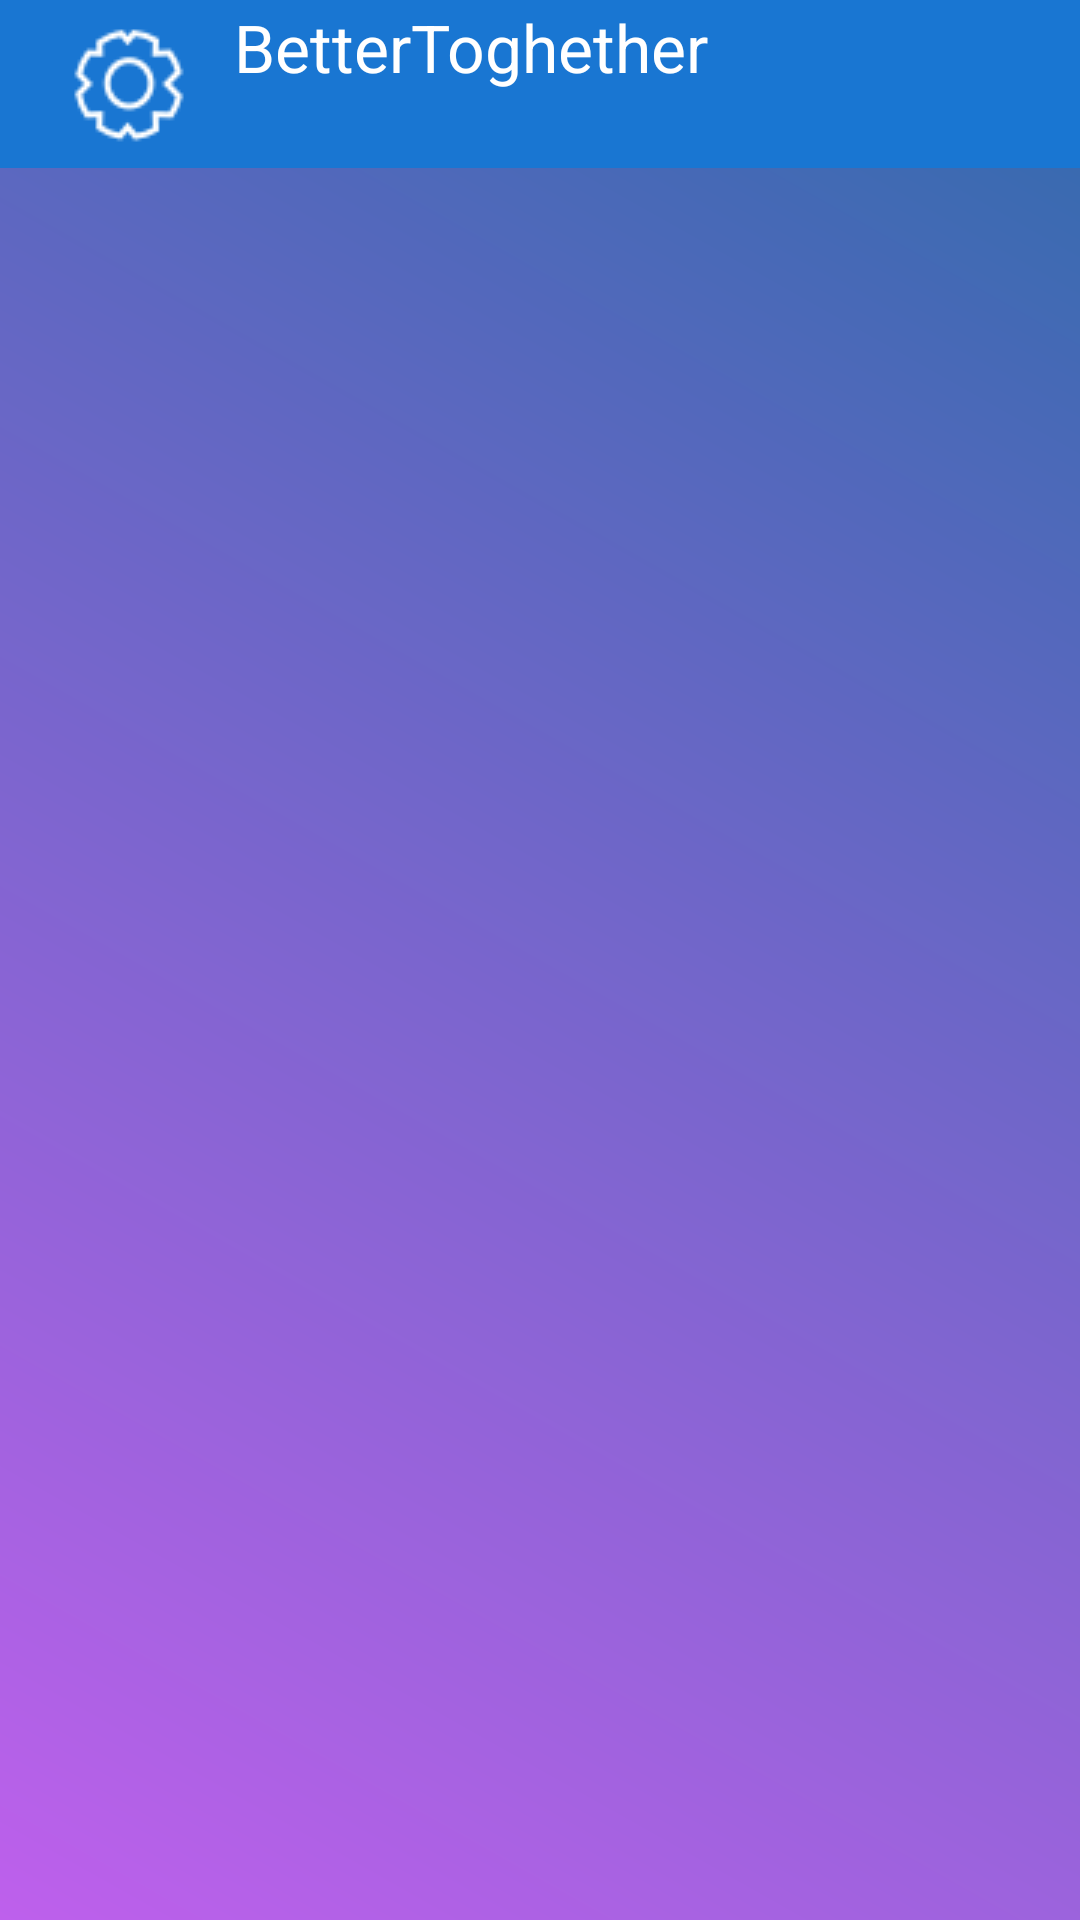

Here is an Android app screen rendered from its layout file. Give the layout XML and the strings, colors and styles it references.
<!-- AndroidManifest.xml: application theme AppTheme -->
<!-- res/layout/activity_add_friend.xml -->
<?xml version="1.0" encoding="utf-8"?>
<android.support.constraint.ConstraintLayout
xmlns:android="http://schemas.android.com/apk/res/android"
xmlns:app="http://schemas.android.com/apk/res-auto"
xmlns:tools="http://schemas.android.com/tools"
android:layout_width="match_parent"
android:layout_height="match_parent"
    android:background="@drawable/button_gratident"

    tools:context="kandidat.trainingapp.Activities.AddFriendActivity">


    <include layout="@layout/layout_fragment_toolbar"/>


    <android.support.constraint.ConstraintLayout
        android:layout_width="match_parent"
        android:layout_height="match_parent"
        android:layout_marginTop="?attr/actionBarSize">

        <ListView
            android:id="@+id/leaderList"
            android:layout_width="match_parent"
            android:layout_height="567dp"
            android:layout_marginBottom="64dp"
            android:layout_marginEnd="16dp"
            android:layout_marginStart="16dp"
            android:layout_marginTop="64dp"
            app:layout_constraintBottom_toBottomOf="parent"
            app:layout_constraintEnd_toEndOf="parent"
            app:layout_constraintStart_toStartOf="parent"
            app:layout_constraintTop_toTopOf="parent">


        </ListView>
    </android.support.constraint.ConstraintLayout>

</android.support.constraint.ConstraintLayout>
<!-- res/layout/layout_fragment_toolbar.xml (included above) -->
<?xml version="1.0" encoding="utf-8"?>
<android.support.v7.widget.Toolbar xmlns:android="http://schemas.android.com/apk/res/android"
    xmlns:app="http://schemas.android.com/apk/res-auto"
    android:id="@+id/toolbar_fragment"
    android:layout_width="match_parent"
    android:layout_height="wrap_content"
    android:background="@color/colorPrimary"
    android:maxHeight="?attr/actionBarSize">

    <LinearLayout
        android:layout_width="match_parent"
        android:layout_height="match_parent"
        android:maxHeight="?attr/actionBarSize"
        android:orientation="horizontal"
        android:paddingStart="0dp">

        <ImageButton
            android:id="@+id/settings_button"
            android:layout_width="54dp"
            android:layout_height="54dp"
            android:maxHeight="?attr/actionBarSize"
            android:layout_gravity="start"
            android:layout_marginStart="0dp"
            android:layout_marginTop="0dp"
            android:paddingLeft="0dp"
            android:paddingStart="0dp"
            android:paddingTop="0dp"
            android:clickable="true"
            android:src="@drawable/settings_small"
            android:background="@color/colorPrimary"/>

        <TextView
            android:id="@+id/toolbar_text"
            android:layout_width="match_parent"
            android:layout_height="match_parent"
            android:layout_gravity="center_horizontal"

            android:layout_marginStart="8dp"


            android:textColor="@color/colorWhite"
            android:maxHeight="?attr/actionBarSize"
            android:text="BetterToghether"
            android:textAppearance="@style/TextAppearance.AppCompat.Large"
            android:visibility="visible" />


    </LinearLayout>





</android.support.v7.widget.Toolbar>
<!-- resources referenced by this layout -->
<resources>
  <color name="colorPrimary">#1976d2</color>
  <color name="colorWhite">#FFFFFF</color>
  <!-- drawable button_gratident (drawable) -->
  <?xml version="1.0" encoding="utf-8"?>
  <shape xmlns:android="http://schemas.android.com/apk/res/android"
      android:shape="rectangle">
      <gradient
          android:startColor="#BE60EC"
          android:endColor="#306bac"
          android:angle="45"
          android:centerX="0.1"/>
      <corners
          android:radius="0dp"/>
  </shape>
  <!-- drawable settings_small: png bitmap (drawable, 1503 bytes) -->
  <style name="AppTheme" parent="Theme.AppCompat.Light.NoActionBar">
          
          <item name="colorPrimary">@color/colorPrimary</item>
          <item name="colorPrimaryDark">@color/colorPrimaryDark</item>
          <item name="colorAccent">@color/colorAccent3</item>
          <item name="toolbarStyle">@style/custom_toolbar</item>
  
  
      </style>
  <color name="colorPrimaryDark">#004ba0</color>
  <style name="custom_toolbar" parent="@style/Widget.AppCompat.Toolbar">
          <item name="titleTextColor">@color/colorWhite</item>
      </style>
</resources>
